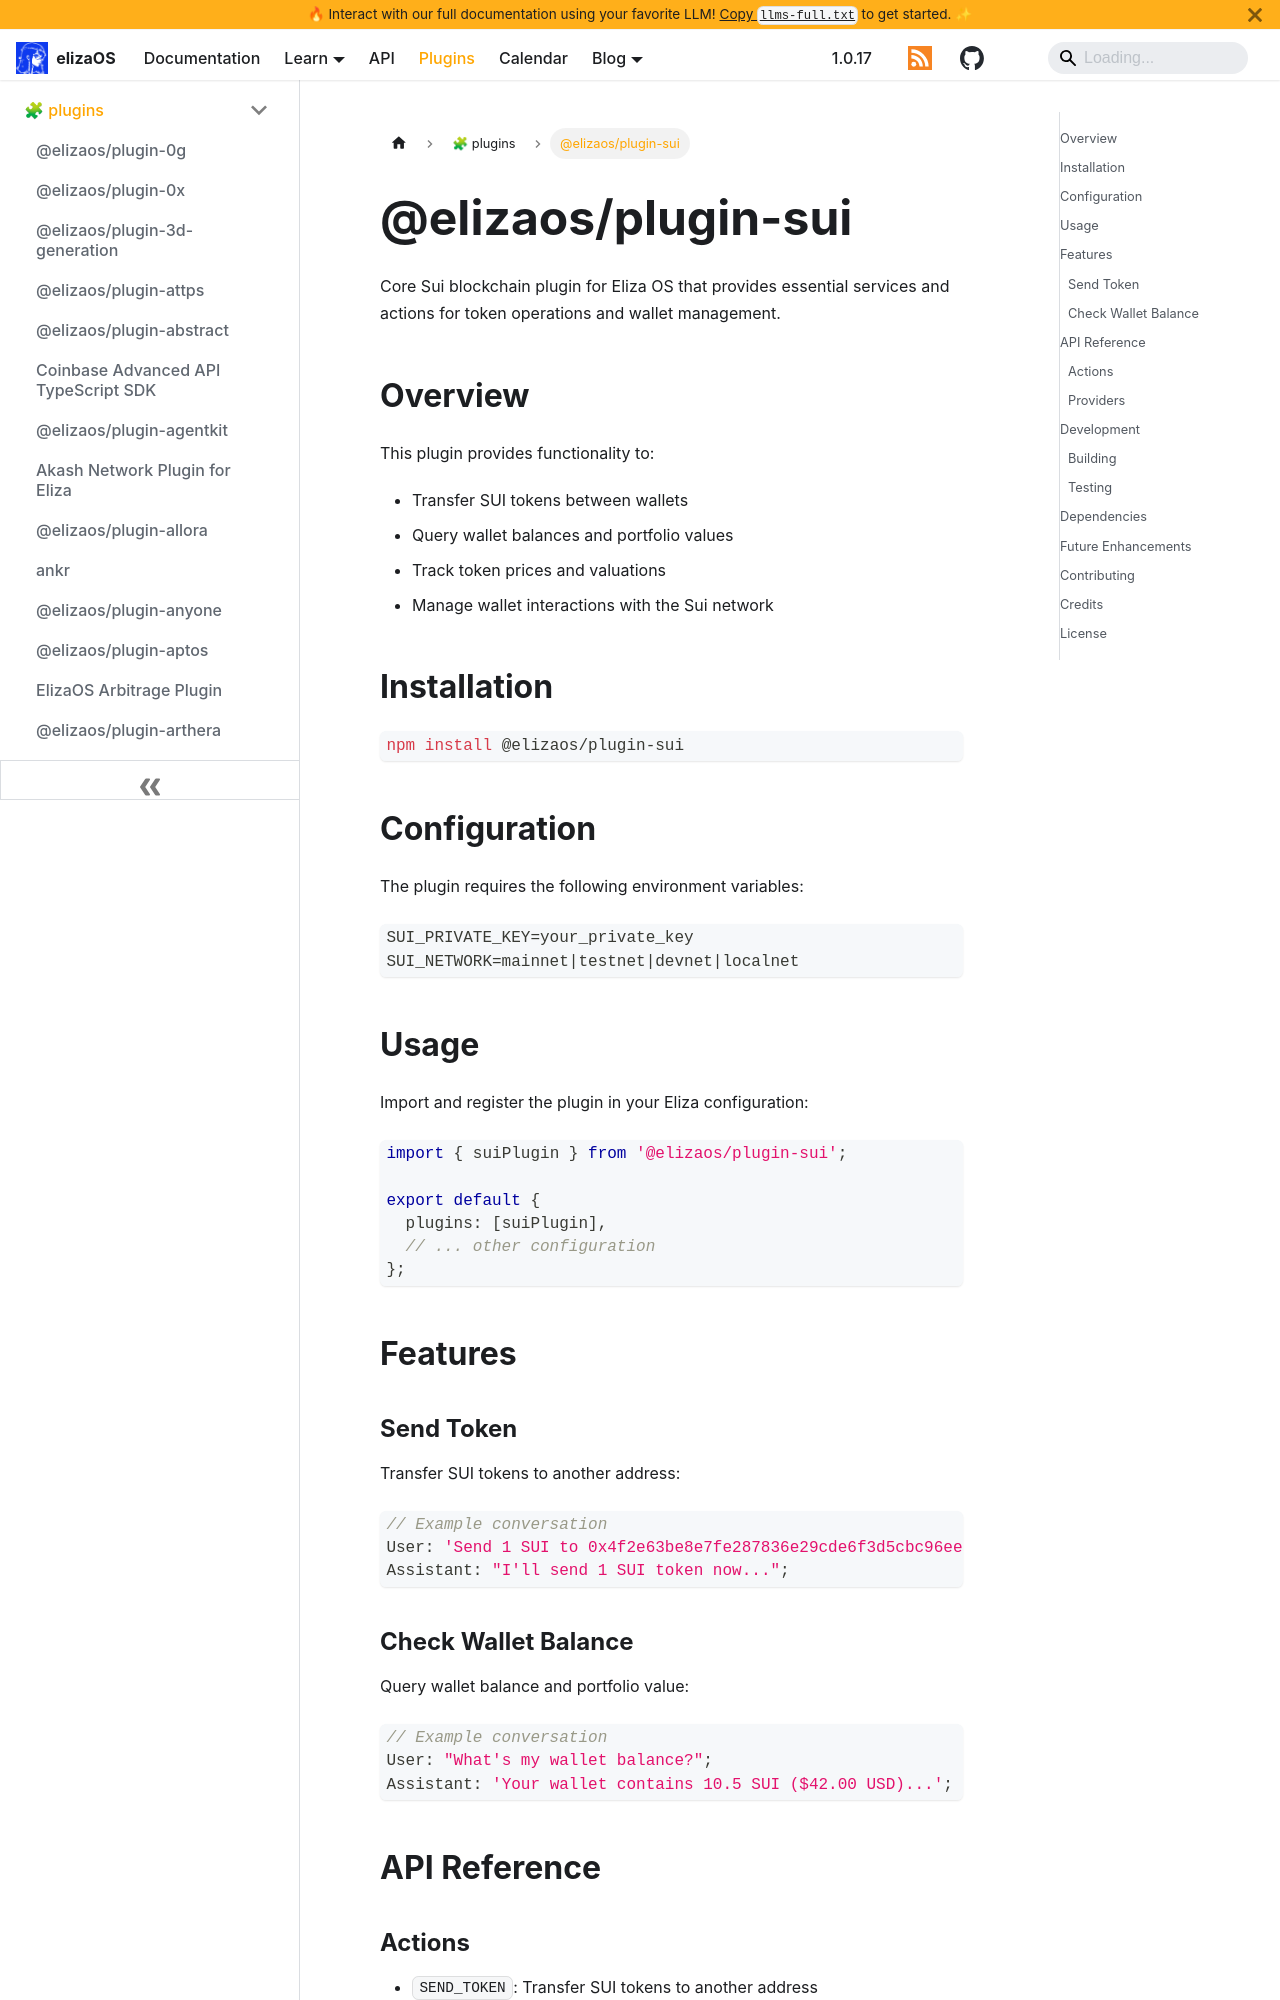

repository: yakkl/eliza · page: packages/plugins/sui.html · generator: docusaurus

# @elizaos/plugin-sui

Core Sui blockchain plugin for Eliza OS that provides essential services and actions for token operations and wallet management.

## Overview

This plugin provides functionality to:

- Transfer SUI tokens between wallets
- Query wallet balances and portfolio values
- Track token prices and valuations
- Manage wallet interactions with the Sui network

## Installation

```bash
npm install @elizaos/plugin-sui
```

## Configuration

The plugin requires the following environment variables:

```env
SUI_PRIVATE_KEY=your_private_key
SUI_NETWORK=mainnet|testnet|devnet|localnet
```

## Usage

Import and register the plugin in your Eliza configuration:

```typescript
import { suiPlugin } from '@elizaos/plugin-sui';

export default {
  plugins: [suiPlugin],
  // ... other configuration
};
```

## Features

### Send Token

Transfer SUI tokens to another address:

```typescript
// Example conversation
User: 'Send 1 SUI to 0x4f2e63be8e7fe287836e29cde6f3d5cbc96eefd0c0e3f3747668faa2ae7324b0';
Assistant: "I'll send 1 SUI token now...";
```

### Check Wallet Balance

Query wallet balance and portfolio value:

```typescript
// Example conversation
User: "What's my wallet balance?";
Assistant: 'Your wallet contains 10.5 SUI ($42.00 USD)...';
```

## API Reference
